Photos from the image-classification dataset "data" in the GitHub repository KogureKazuma/tray-classifier. Its 2 classes are: clean, dirty.

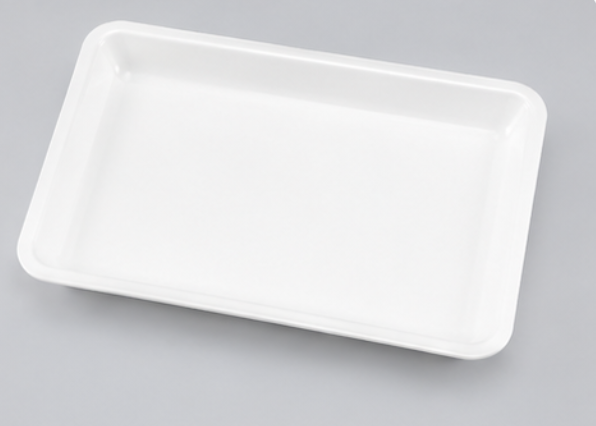
Label: clean

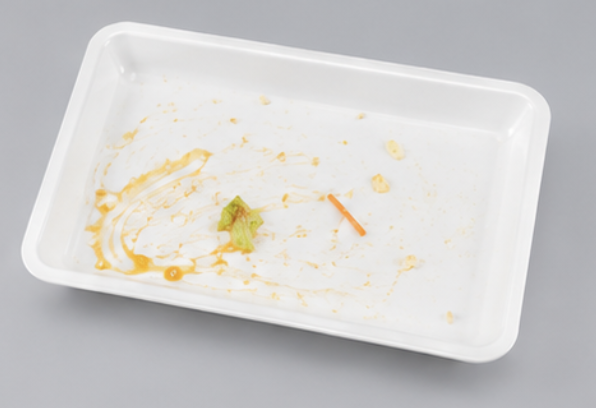
Label: dirty

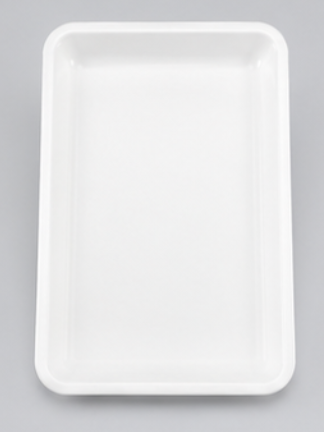
Label: clean

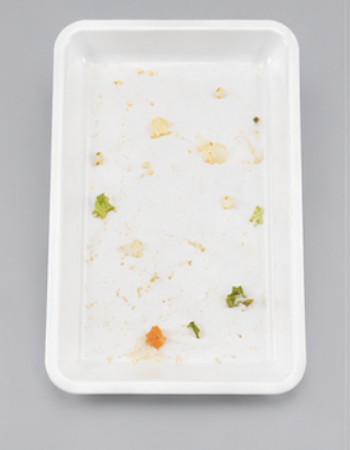
Label: dirty

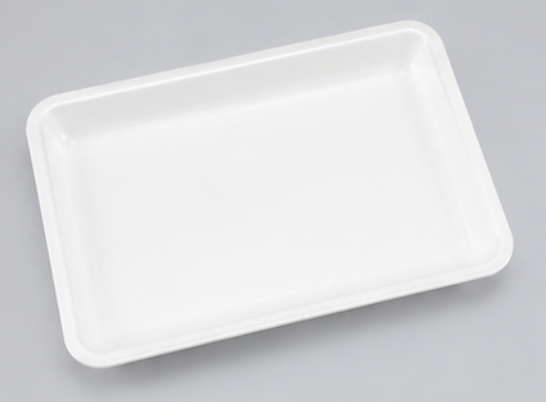
Label: clean

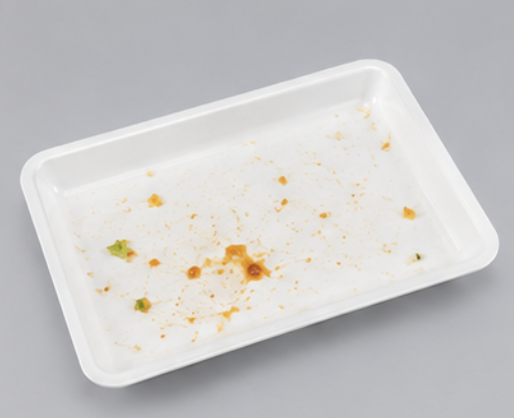
Label: dirty
